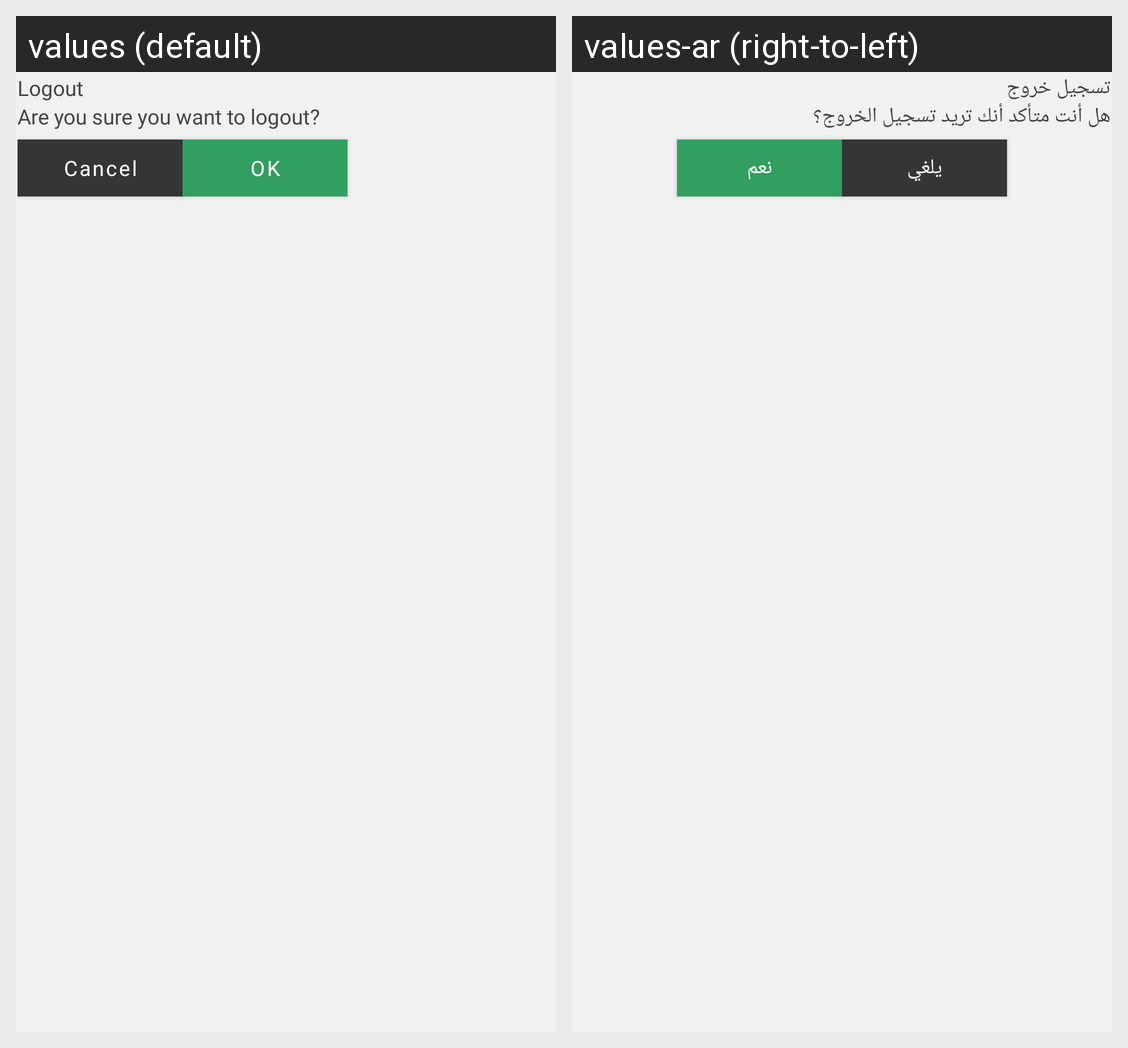

Strings drawn on this Android screen and how each of the app's shown locales translates them:
Android screen res/layout/layout_logout.xml rendered under 2 locales, left to right: values (default), values-ar (right-to-left). Device: Nexus 5 (rendered at 1080×1920; each locale shown at half size, 540×960, under a caption strip naming it); theme Theme.PropertyUser.NoActionBar.
Strings drawn on this screen, with the default value and each locale's value (text and hints the layout hard-codes, and strings that could not be matched under every locale, appear in the picture but are not listed):

tvLogoutTitle
  values: Logout
  values-ar: تسجيل خروج

tvLogoutContent
  values: Are you sure you want to logout?
  values-ar: هل أنت متأكد أنك تريد تسجيل الخروج؟

btnCancel
  values: Cancel
  values-ar: يلغي

btnOk
  values: OK
  values-ar: نعم
